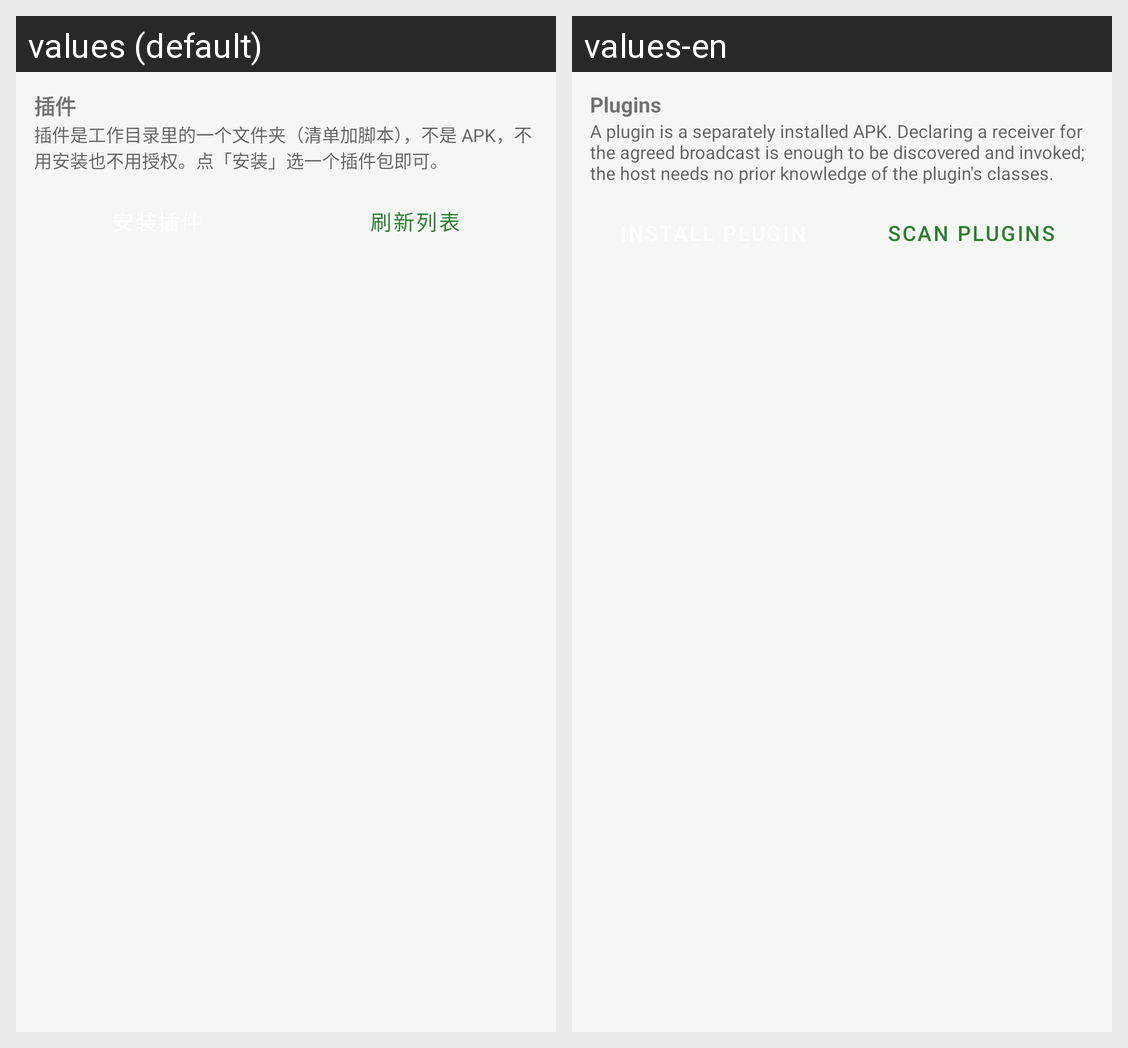

The same Android screen rendered under two of its app's locales, left to right. List the strings drawn on it with the default value and each locale's translation.
Android screen res/layout/fragment_plugin.xml rendered under 2 locales, left to right: values (default), values-en. Device: Nexus 5 (rendered at 1080×1920; each locale shown at half size, 540×960, under a caption strip naming it); theme Theme.ModMigrator.
Strings drawn on this screen, with the default value and each locale's value (text and hints the layout hard-codes, and strings that could not be matched under every locale, appear in the picture but are not listed):

plugin_title
  values: 插件
  values-en: Plugins

plugin_hint
  values: 插件是工作目录里的一个文件夹（清单加脚本），不是 APK，不用安装也不用授权。点「安装」选一个插件包即可。
  values-en: A plugin is a separately installed APK. Declaring a receiver for the agreed broadcast is enough to be discovered and invoked; the host needs no prior knowledge of the plugin's classes.

plugin_scan
  values: 刷新列表
  values-en: Scan plugins
